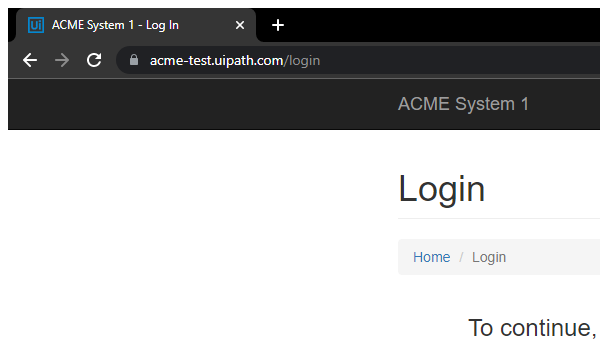
Task: Robotic Enterprise Framework for the Advanced Ui Path exercice 1
Workflow: ConnectACME

Step 1: Attach Browser 'chrome.exe ACME' in window 'ACME System 1 - *' (chrome.exe)
